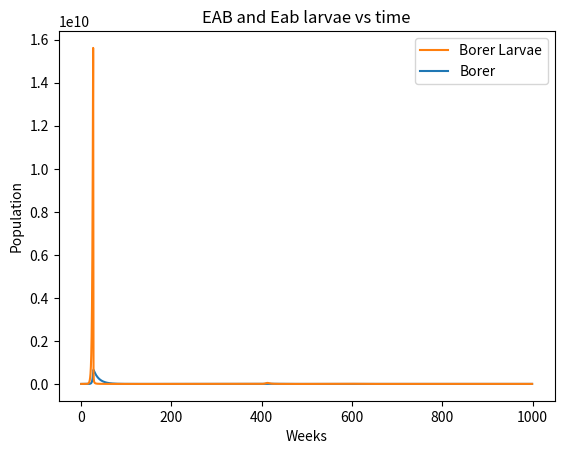
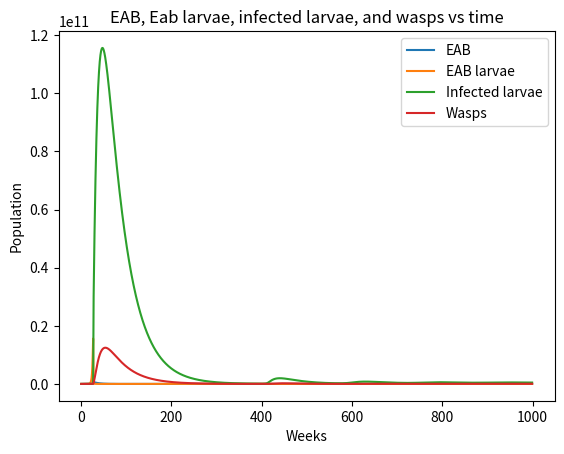

Source code (Python) for these figures, in order:
import matplotlib.pyplot as plt
import numpy as np
import csv
import scipy.optimize
from scipy.integrate import odeint


weeks = range(0, 1000)
deaths = []




# Parameter values
# 1/alpha = time spent as larvae 40-50 weeks
alpha = 1/45

# 1/delta = time spent as adult ~12 weeks
delta = 1/12

# number of eggs per adult
mu = 20

# time wasps spend as larvae
mu_prime = 1/45

# 1/delta_prime = time wasps spend as adults 4-6 weeks
delta_prime = 1/5

# We need to test these parameters
beta = 0.0000001
gamma = 0.0000001
K = 100
params0 = np.array([alpha, delta, mu, mu_prime, delta_prime, beta, gamma, K])


y0 = [100, 0, 0, 10]

def sim(variables, t, params):
    B = variables[0]
    Bl = variables[1]
    Il = variables[2]
    W = variables[3]

    alpha = params[0]
    delta = params[1]
    mu = params[2]
    mu_prime = params[3]
    delta_prime = params[4]

    beta = params[5]
    gamma = params[6]
    K = params[7]


    dBdt = alpha * Bl - delta * B
    dBldt = mu * B - alpha * Bl - gamma * Bl**2 / (K**2 + Bl**2 + Il**2) - beta * Bl * W
    dIldt = beta * Bl * W - mu_prime * Il - gamma * Il**2 / (K**2 + Bl**2 + Il**2)
    dWdt = mu_prime * Il - delta_prime * W

    return [dBdt, dBldt, dIldt, dWdt]

def loss(params):
    y = odeint(sim, y0, t, args=(params,))
    return np.sum((y[:, 3] - deaths)**2)




#min = scipy.optimize.fmin(loss, params0)

t = np.linspace(weeks[0], weeks[-1], num=100000)

output = odeint(sim, y0, t, args=(params0,))



# Plot the data and the best fit
f,dataAndBestFit =  plt.subplots(1,1)
# add a title
dataAndBestFit.set_title('EAB and Eab larvae vs time')


dataAndBestFit.set_xlabel('Weeks')
dataAndBestFit.set_ylabel('Population')

borer, = dataAndBestFit.plot(t, output[:, 0], label='Borer')
borer_larvae, = dataAndBestFit.plot(t, output[:, 1], label='Borer Larvae')

dataAndBestFit.legend(handles=[borer_larvae, borer],)

#plot all the other lines on a different graph
f,allLines =  plt.subplots(1,1)

# add a small title that describes the model params
allLines.set_title('EAB, Eab larvae, infected larvae, and wasps vs time')

"""
allLines.annotate('beta = ' + str(round(min[0],3) ) , xy=(.7, 150), xytext=(0, 0), textcoords='offset points') # type: ignore
allLines.annotate('gamma = ' + str(round(min[1],3)), xy=(.7, 125), xytext=(0, 0), textcoords='offset points') # type: ignore
allLines.annotate('delta = ' + str(round(min[2],3)), xy=(.7, 100), xytext=(0, 0), textcoords='offset points') # type: ignore
"""
allLines.set_xlabel('Weeks')
allLines.set_ylabel('Population')

B, = allLines.plot(t, output[:, 0], label='EAB')
Bl, = allLines.plot(t, output[:, 1], label='EAB larvae')
Il, = allLines.plot(t, output[:, 2], label='Infected larvae')
W, = allLines.plot(t, output[:, 3], label='Wasps')

allLines.legend(handles=[B, Bl, Il, W])

plt.show()




